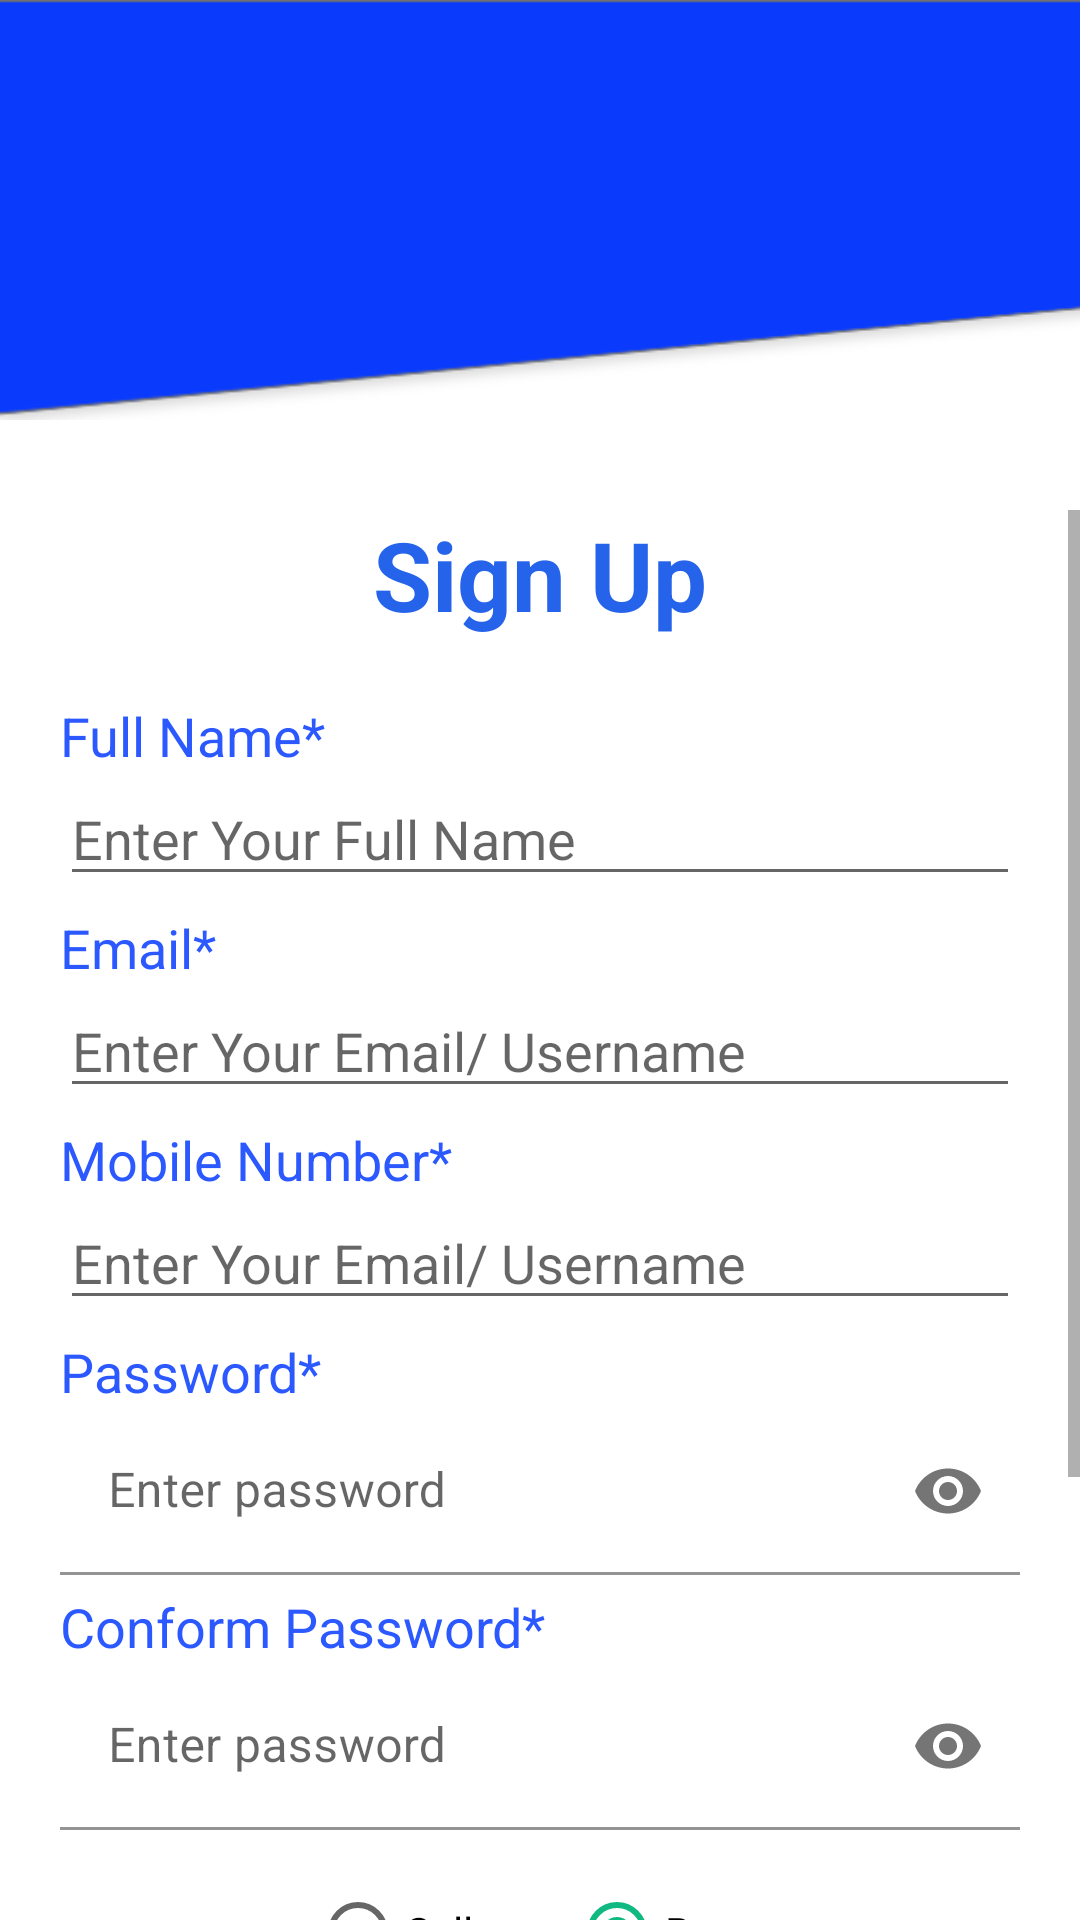

Reconstruct the res/layout file that produces this screen, plus the resources it refers to.
<!-- AndroidManifest.xml: application theme Theme.BitMarket -->
<!-- res/layout/activity_sign_up.xml -->
<?xml version="1.0" encoding="utf-8"?>
<RelativeLayout xmlns:android="http://schemas.android.com/apk/res/android"
    xmlns:app="http://schemas.android.com/apk/res-auto"
    xmlns:tools="http://schemas.android.com/tools"
    android:layout_width="match_parent"
    android:layout_height="match_parent"
    tools:context=".start.SignUpActivity">

    <ImageView
        android:id="@+id/image_sign_up"
        android:layout_width="match_parent"
        android:layout_height="140dp"
        android:src="@drawable/signup_image"
        android:scaleType="fitXY"
        />
    <ScrollView
        android:layout_marginTop="170dp"
        android:layout_width="match_parent"
        android:layout_height="match_parent"
        >
        <RelativeLayout
            android:layout_width="match_parent"
            android:layout_height="match_parent"
            >
            <TextView
                android:layout_width="wrap_content"
                android:layout_height="wrap_content"
                android:id="@+id/sign_up"
                android:text="Sign Up"
                android:textStyle="bold"
                android:textSize="32sp"
                android:textColor="@color/purple_500"
                android:layout_centerHorizontal="true"
                />
            <TextView
                android:id="@+id/name_sign_up"
                android:layout_width="match_parent"
                android:layout_height="wrap_content"
                android:text="Full Name*"
                android:textColor="#2B59FF"
                android:layout_below="@id/sign_up"
                android:textSize="18sp"
                android:layout_marginTop="20dp"
                android:layout_marginLeft="20dp"
                />
            <EditText
                android:id="@+id/txt_name"
                android:layout_width="match_parent"
                android:layout_height="wrap_content"
                android:layout_below="@id/name_sign_up"
                android:layout_marginLeft="20dp"
                android:layout_marginRight="20dp"
                android:hint="Enter Your Full Name"
                />

            <TextView
                android:id="@+id/email_signup"
                android:layout_width="match_parent"
                android:layout_height="wrap_content"
                android:text="Email*"
                android:textColor="#2B59FF"
                android:layout_below="@id/txt_name"
                android:textSize="18sp"
                android:layout_marginTop="5dp"
                android:layout_marginLeft="20dp"
                android:layout_marginRight="20dp"
                />
            <EditText
                android:id="@+id/txt_email"
                android:layout_width="match_parent"
                android:layout_height="wrap_content"
                android:layout_below="@id/email_signup"
                android:layout_marginLeft="20dp"
                android:layout_marginRight="20dp"
                android:hint="Enter Your Email/ Username"
                android:inputType="textEmailAddress"
                />

            <TextView
                android:id="@+id/mobile_number_signUp"
                android:layout_width="match_parent"
                android:layout_height="wrap_content"
                android:text="Mobile Number*"
                android:textColor="#2B59FF"
                android:layout_below="@id/txt_email"
                android:textSize="18sp"
                android:layout_marginTop="5dp"
                android:layout_marginLeft="20dp"
                android:layout_marginRight="20dp"
                />
            <EditText
                android:id="@+id/txt_mobile"
                android:layout_width="match_parent"
                android:layout_height="wrap_content"
                android:layout_below="@id/mobile_number_signUp"
                android:layout_marginLeft="20dp"
                android:layout_marginRight="20dp"
                android:hint="Enter Your Email/ Username"
                android:inputType="phone"
                />

            <TextView
                android:id="@+id/password_signUp"
                android:layout_width="match_parent"
                android:layout_height="wrap_content"
                android:text="Password*"
                android:textColor="#2B59FF"
                android:layout_below="@id/txt_mobile"
                android:textSize="18sp"
                android:layout_marginTop="5dp"
                android:layout_marginLeft="20dp"
                android:layout_marginRight="20dp"
                />
            <com.google.android.material.textfield.TextInputLayout
                android:layout_width="match_parent"
                android:layout_height="wrap_content"
                app:passwordToggleEnabled="true"
                android:id="@+id/field_password"
                android:background="#00FFFFFF"
                app:boxBackgroundColor="#00FFFFFF"
                android:layout_below="@id/password_signUp"
                >

                <EditText
                    android:id="@+id/txt_password"
                    android:layout_width="match_parent"
                    android:layout_height="wrap_content"
                    android:layout_marginLeft="20dp"
                    android:layout_marginRight="20dp"
                    android:hint="Enter password"
                    android:inputType="textPassword"
                    />
            </com.google.android.material.textfield.TextInputLayout>


            <TextView
                android:id="@+id/confirm_password"
                android:layout_width="match_parent"
                android:layout_height="wrap_content"
                android:text="Conform Password*"
                android:textColor="#2B59FF"
                android:layout_below="@id/field_password"
                android:textSize="18sp"
                android:layout_marginTop="5dp"
                android:layout_marginLeft="20dp"
                android:layout_marginRight="20dp"
                />
            <com.google.android.material.textfield.TextInputLayout
                android:layout_width="match_parent"
                android:layout_height="wrap_content"
                app:passwordToggleEnabled="true"
                android:id="@+id/field_conf_password"
                android:background="#00FFFFFF"
                app:boxBackgroundColor="#00FFFFFF"
                android:layout_below="@id/confirm_password"
                >
                <EditText
                    android:id="@+id/txt_conform_password"
                    android:layout_width="match_parent"
                    android:layout_height="wrap_content"
                    android:layout_marginLeft="20dp"
                    android:layout_marginRight="20dp"
                    android:hint="Enter password"
                    android:inputType="textPassword"
                    />
            </com.google.android.material.textfield.TextInputLayout>
            <RadioGroup
                android:id="@+id/radioGroup"
                android:layout_below="@id/field_conf_password"
                android:layout_width="wrap_content"
                android:layout_height="wrap_content"
                android:layout_centerHorizontal="true"
                android:layout_marginTop="10dp"
                android:orientation="horizontal">

                <RadioButton
                    android:id="@+id/radioSeller"
                    android:layout_width="wrap_content"
                    android:layout_marginEnd="10dp"
                    android:layout_height="wrap_content"
                    android:text="Seller" />

                <RadioButton
                    android:id="@+id/radioBuyer"
                    android:layout_marginStart="10dp"
                    android:layout_width="wrap_content"
                    android:checked="true"
                    android:layout_height="wrap_content"
                    android:text="Buyer" />
            </RadioGroup>

            <Button
                android:id="@+id/sign_up_btn"
                android:layout_width="match_parent"
                android:layout_height="wrap_content"
                android:layout_below="@id/radioGroup"
                android:layout_marginStart="20dp"
                android:layout_marginTop="20dp"

                android:layout_marginEnd="20dp"
                android:layout_marginBottom="20dp"
                android:backgroundTint="@color/purple_500"
                android:text="Sign Up" />
            <TextView
                android:id="@+id/accounttxt"
                android:layout_width="wrap_content"
                android:layout_height="wrap_content"
                android:text="Already Have an account?"
                 android:layout_centerHorizontal="true"
                android:layout_below="@id/sign_up_btn"
                android:layout_marginLeft="20dp"
                />

            <TextView
                android:id="@+id/click_sign_in"
                android:layout_width="wrap_content"
                android:layout_height="wrap_content"
                android:text="Sign In"
                android:textColor="@color/purple_500"
                android:layout_toRightOf="@id/accounttxt"
                android:layout_below="@id/sign_up_btn"
                android:layout_marginLeft="5dp"
                android:layout_marginBottom="80dp"
                />


        </RelativeLayout>
    </ScrollView>

</RelativeLayout>
<!-- resources referenced by this layout -->
<resources>
  <color name="purple_500">#2563EB</color>
  <!-- drawable signup_image: png bitmap (drawable, 4034 bytes) -->
  <style name="Theme.BitMarket" parent="Theme.MaterialComponents.DayNight.DarkActionBar">
          
          <item name="android:colorPrimary">@color/purple_500</item>
          <item name="colorPrimaryVariant">@color/purple_700</item>
          <item name="colorOnPrimary">@color/white</item>
          
          <item name="colorSecondary">@color/teal_200</item>
          <item name="colorSecondaryVariant">@color/teal_700</item>
          <item name="colorOnSecondary">@color/purple_500</item>
          
          <item name="android:statusBarColor">?attr/colorPrimaryVariant</item>
          
      </style>
  <color name="purple_700">#1D4ED8</color>
  <color name="white">#FFFFFF</color>
  <color name="teal_200">#10B981</color>
  <color name="teal_700">#047857</color>
</resources>
